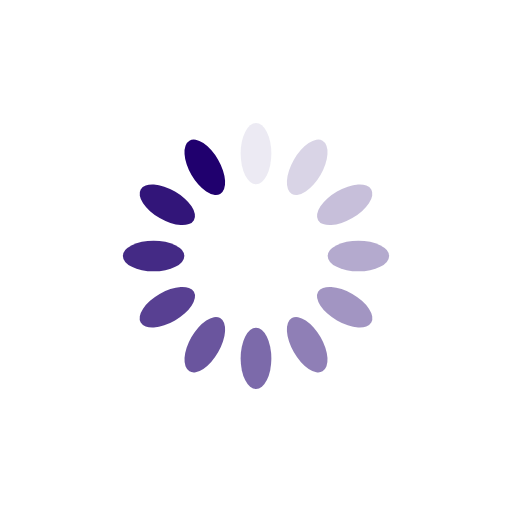
t = 0.00 s
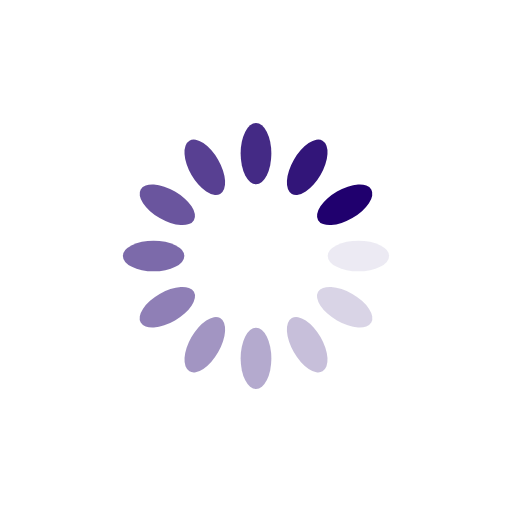
t = 0.25 s
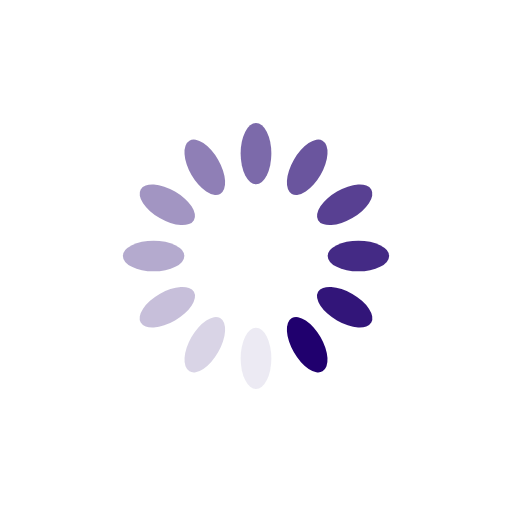
t = 0.50 s
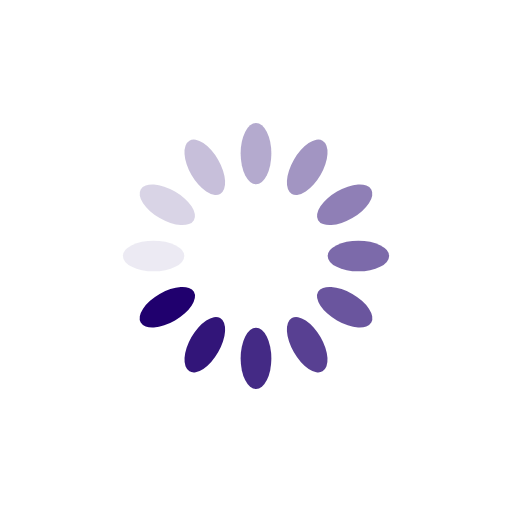
t = 0.75 s

The animated SVG that drew these frames (rendered in a browser with its animation timeline set to each time). Animation: 12 SMIL elements (animate=12); one cycle of 1.00 s, repeats indefinitely.

<?xml version="1.0" encoding="utf-8"?>
<svg xmlns="http://www.w3.org/2000/svg" xmlns:xlink="http://www.w3.org/1999/xlink" style="margin: auto; background: none; display: block; shape-rendering: auto;" width="200px" height="200px" viewBox="0 0 100 100" preserveAspectRatio="xMidYMid">
<g transform="rotate(0 50 50)">
  <rect x="47" y="24" rx="3" ry="6" width="6" height="12" fill="#20006e">
    <animate attributeName="opacity" values="1;0" keyTimes="0;1" dur="1s" begin="-0.9166666666666666s" repeatCount="indefinite"></animate>
  </rect>
</g><g transform="rotate(30 50 50)">
  <rect x="47" y="24" rx="3" ry="6" width="6" height="12" fill="#20006e">
    <animate attributeName="opacity" values="1;0" keyTimes="0;1" dur="1s" begin="-0.8333333333333334s" repeatCount="indefinite"></animate>
  </rect>
</g><g transform="rotate(60 50 50)">
  <rect x="47" y="24" rx="3" ry="6" width="6" height="12" fill="#20006e">
    <animate attributeName="opacity" values="1;0" keyTimes="0;1" dur="1s" begin="-0.75s" repeatCount="indefinite"></animate>
  </rect>
</g><g transform="rotate(90 50 50)">
  <rect x="47" y="24" rx="3" ry="6" width="6" height="12" fill="#20006e">
    <animate attributeName="opacity" values="1;0" keyTimes="0;1" dur="1s" begin="-0.6666666666666666s" repeatCount="indefinite"></animate>
  </rect>
</g><g transform="rotate(120 50 50)">
  <rect x="47" y="24" rx="3" ry="6" width="6" height="12" fill="#20006e">
    <animate attributeName="opacity" values="1;0" keyTimes="0;1" dur="1s" begin="-0.5833333333333334s" repeatCount="indefinite"></animate>
  </rect>
</g><g transform="rotate(150 50 50)">
  <rect x="47" y="24" rx="3" ry="6" width="6" height="12" fill="#20006e">
    <animate attributeName="opacity" values="1;0" keyTimes="0;1" dur="1s" begin="-0.5s" repeatCount="indefinite"></animate>
  </rect>
</g><g transform="rotate(180 50 50)">
  <rect x="47" y="24" rx="3" ry="6" width="6" height="12" fill="#20006e">
    <animate attributeName="opacity" values="1;0" keyTimes="0;1" dur="1s" begin="-0.4166666666666667s" repeatCount="indefinite"></animate>
  </rect>
</g><g transform="rotate(210 50 50)">
  <rect x="47" y="24" rx="3" ry="6" width="6" height="12" fill="#20006e">
    <animate attributeName="opacity" values="1;0" keyTimes="0;1" dur="1s" begin="-0.3333333333333333s" repeatCount="indefinite"></animate>
  </rect>
</g><g transform="rotate(240 50 50)">
  <rect x="47" y="24" rx="3" ry="6" width="6" height="12" fill="#20006e">
    <animate attributeName="opacity" values="1;0" keyTimes="0;1" dur="1s" begin="-0.25s" repeatCount="indefinite"></animate>
  </rect>
</g><g transform="rotate(270 50 50)">
  <rect x="47" y="24" rx="3" ry="6" width="6" height="12" fill="#20006e">
    <animate attributeName="opacity" values="1;0" keyTimes="0;1" dur="1s" begin="-0.16666666666666666s" repeatCount="indefinite"></animate>
  </rect>
</g><g transform="rotate(300 50 50)">
  <rect x="47" y="24" rx="3" ry="6" width="6" height="12" fill="#20006e">
    <animate attributeName="opacity" values="1;0" keyTimes="0;1" dur="1s" begin="-0.08333333333333333s" repeatCount="indefinite"></animate>
  </rect>
</g><g transform="rotate(330 50 50)">
  <rect x="47" y="24" rx="3" ry="6" width="6" height="12" fill="#20006e">
    <animate attributeName="opacity" values="1;0" keyTimes="0;1" dur="1s" begin="0s" repeatCount="indefinite"></animate>
  </rect>
</g>
<!-- [ldio] generated by https://loading.io/ --></svg>
